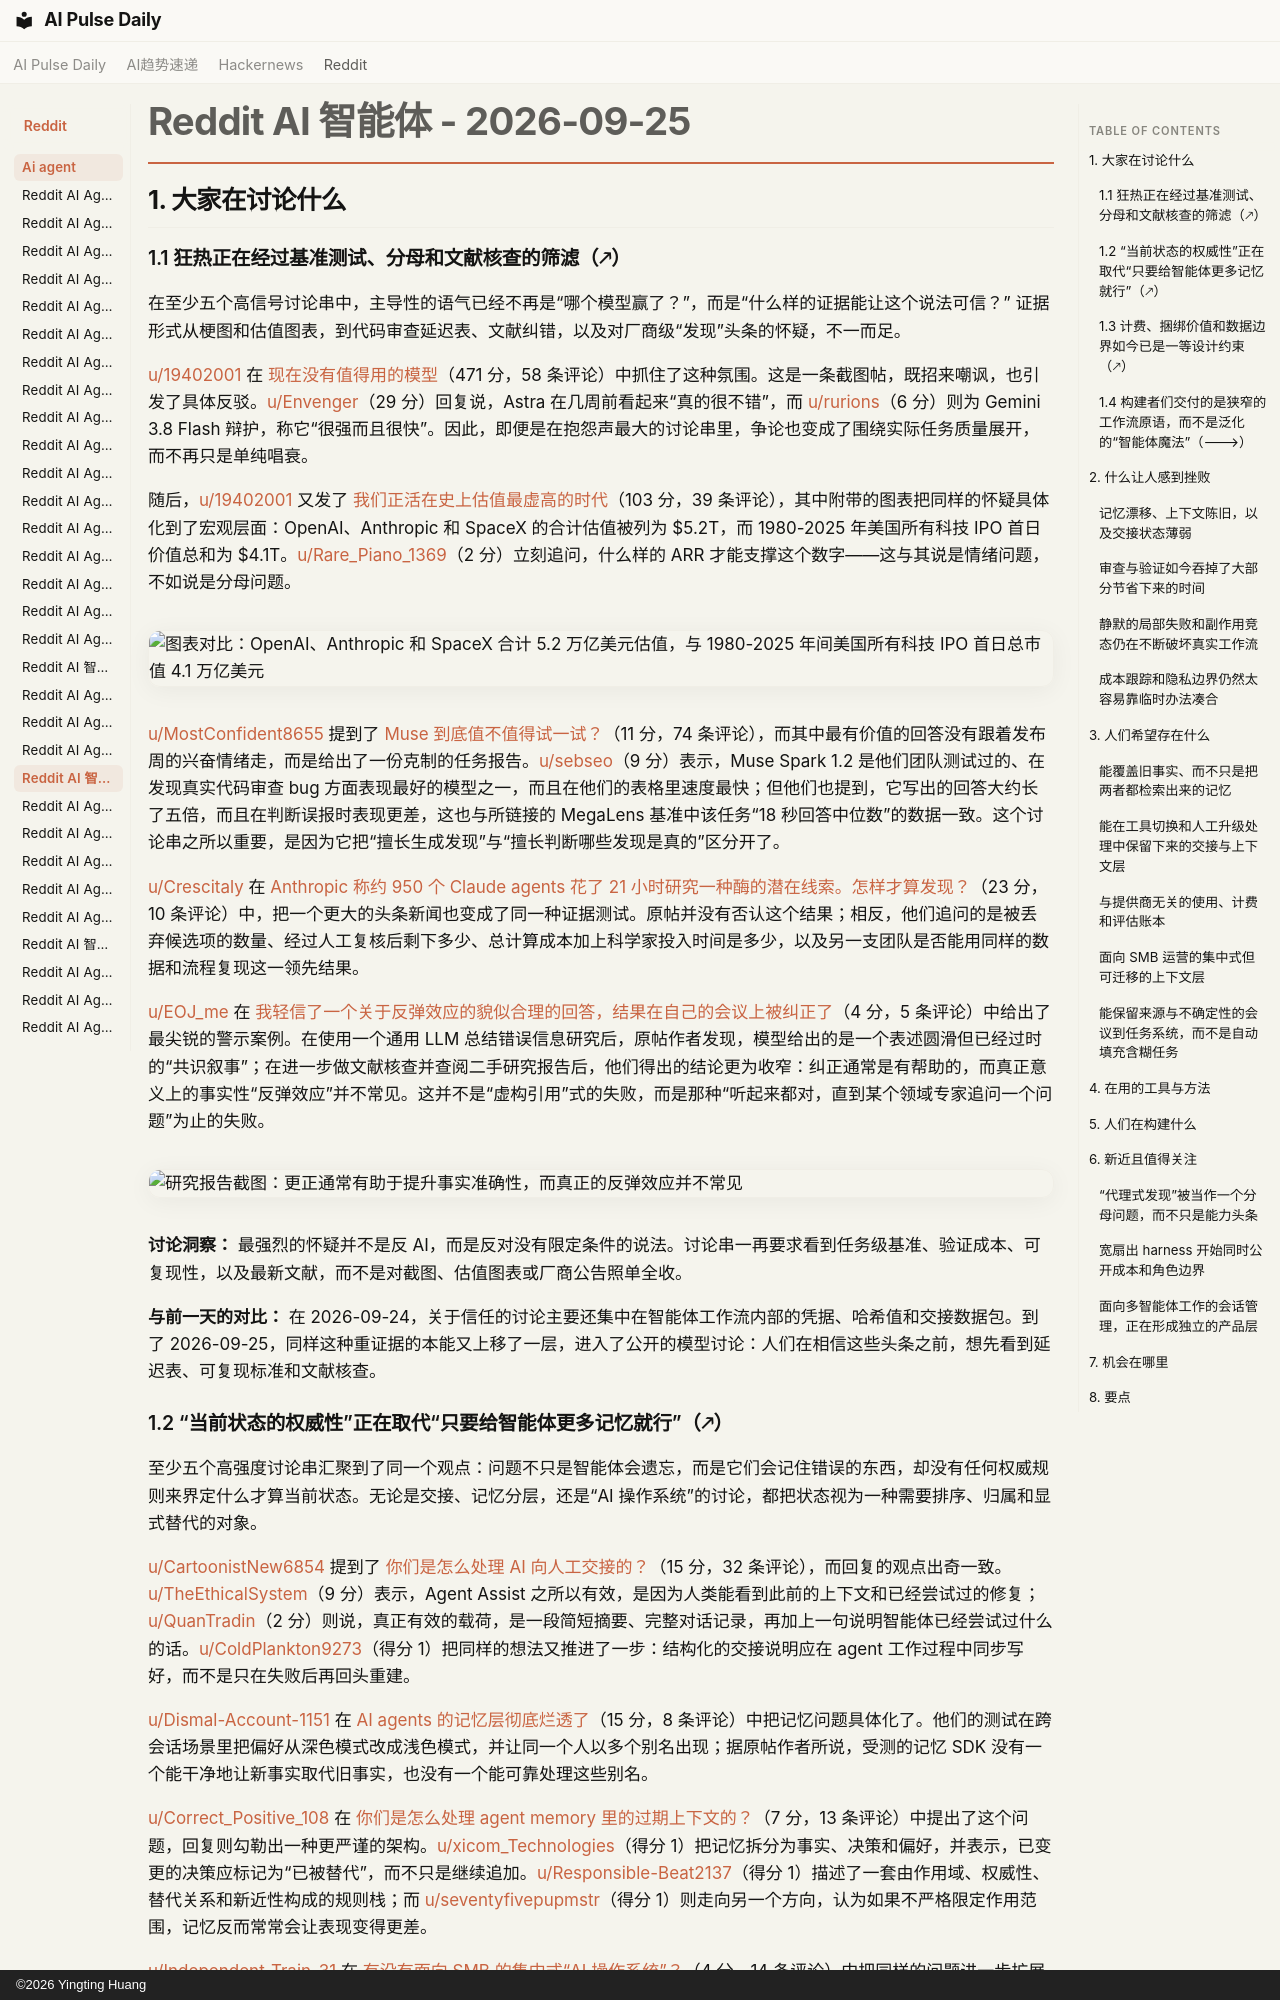

repository: vibewatch/vibewatch.github.io · page: reddit/ai-agent/2026-09-25.zh/index.html · generator: mkdocs · copyright: ©2026 Yingting Huang

# Reddit AI 智能体 - 2026-09-25

## 1. 大家在讨论什么

### 1.1 狂热正在经过基准测试、分母和文献核查的筛滤（🡕）

在至少五个高信号讨论串中，主导性的语气已经不再是“哪个模型赢了？”，而是“什么样的证据能让这个说法可信？” 证据形式从梗图和估值图表，到代码审查延迟表、文献纠错，以及对厂商级“发现”头条的怀疑，不一而足。

[u/19402001](https://www.reddit.com/user/19402001) 在 [现在没有值得用的模型](https://www.reddit.com/r/AgentsOfAI/comments/1wpaoi5/no_models_worth_using_right_now/)（471 分，58 条评论）中抓住了这种氛围。这是一条截图帖，既招来嘲讽，也引发了具体反驳。[u/Envenger](https://www.reddit.com/user/Envenger)（29 分）回复说，Astra 在几周前看起来“真的很不错”，而 [u/rurions](https://www.reddit.com/user/rurions)（6 分）则为 Gemini 3.8 Flash 辩护，称它“很强而且很快”。因此，即便是在抱怨声最大的讨论串里，争论也变成了围绕实际任务质量展开，而不再只是单纯唱衰。

随后，[u/19402001](https://www.reddit.com/user/19402001) 又发了 [我们正活在史上估值最虚高的时代](https://www.reddit.com/r/AgentsOfAI/comments/1wpob98/were_living_in_the_most_overvalued_era_ever/)（103 分，39 条评论），其中附带的图表把同样的怀疑具体化到了宏观层面：OpenAI、Anthropic 和 SpaceX 的合计估值被列为 $5.2T，而 1980-2025 年美国所有科技 IPO 首日价值总和为 $4.1T。[u/Rare_Piano_1369](https://www.reddit.com/user/Rare_Piano_1369)（2 分）立刻追问，什么样的 ARR 才能支撑这个数字——这与其说是情绪问题，不如说是分母问题。

![图表对比：OpenAI、Anthropic 和 SpaceX 合计 5.2 万亿美元估值，与 1980-2025 年间美国所有科技 IPO 首日总市值 4.1 万亿美元](https://i.redd.it/0x6pjf0aulrh1.jpeg)

[u/MostConfident8655](https://www.reddit.com/user/MostConfident8655) 提到了 [Muse 到底值不值得试一试？](https://www.reddit.com/r/AI_Agents/comments/1woxa3g/is_muse_actually_worth_trying/)（11 分，74 条评论），而其中最有价值的回答没有跟着发布周的兴奋情绪走，而是给出了一份克制的任务报告。[u/sebseo](https://www.reddit.com/user/sebseo)（9 分）表示，Muse Spark 1.2 是他们团队测试过的、在发现真实代码审查 bug 方面表现最好的模型之一，而且在他们的表格里速度最快；但他们也提到，它写出的回答大约长了五倍，而且在判断误报时表现更差，这也与所链接的 MegaLens 基准中该任务“18 秒回答中位数”的数据一致。这个讨论串之所以重要，是因为它把“擅长生成发现”与“擅长判断哪些发现是真的”区分开了。

[u/Crescitaly](https://www.reddit.com/user/Crescitaly) 在 [Anthropic 称约 950 个 Claude agents 花了 21 小时研究一种酶的潜在线索。怎样才算发现？](https://www.reddit.com/r/AI_Agents/comments/1wp86dy/anthropic_says_950_claude_agents_spent_21_hours/)（23 分，10 条评论）中，把一个更大的头条新闻也变成了同一种证据测试。原帖并没有否认这个结果；相反，他们追问的是被丢弃候选项的数量、经过人工复核后剩下多少、总计算成本加上科学家投入时间是多少，以及另一支团队是否能用同样的数据和流程复现这一领先结果。

[u/EOJ_me](https://www.reddit.com/user/EOJ_me) 在 [我轻信了一个关于反弹效应的貌似合理的回答，结果在自己的会议上被纠正了](https://www.reddit.com/r/AgentsOfAI/comments/1wpr849/i_trusted_a_plausible_answer_about_the_backfire/)（4 分，5 条评论）中给出了最尖锐的警示案例。在使用一个通用 LLM 总结错误信息研究后，原帖作者发现，模型给出的是一个表述圆滑但已经过时的“共识叙事”；在进一步做文献核查并查阅二手研究报告后，他们得出的结论更为收窄：纠正通常是有帮助的，而真正意义上的事实性“反弹效应”并不常见。这并不是“虚构引用”式的失败，而是那种“听起来都对，直到某个领域专家追问一个问题”为止的失败。

![研究报告截图：更正通常有助于提升事实准确性，而真正的反弹效应并不常见](https://i.redd.it/5zhru7i7rmrh1.jpeg)

**讨论洞察：** 最强烈的怀疑并不是反 AI，而是反对没有限定条件的说法。讨论串一再要求看到任务级基准、验证成本、可复现性，以及最新文献，而不是对截图、估值图表或厂商公告照单全收。

**与前一天的对比：** 在 2026-09-24，关于信任的讨论主要还集中在智能体工作流内部的凭据、哈希值和交接数据包。到了 2026-09-25，同样这种重证据的本能又上移了一层，进入了公开的模型讨论：人们在相信这些头条之前，想先看到延迟表、可复现标准和文献核查。
